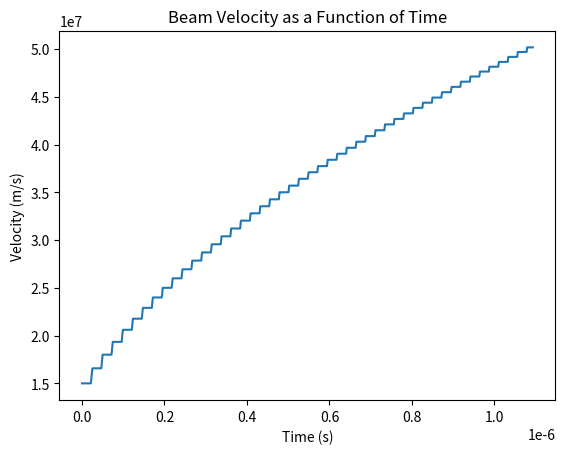
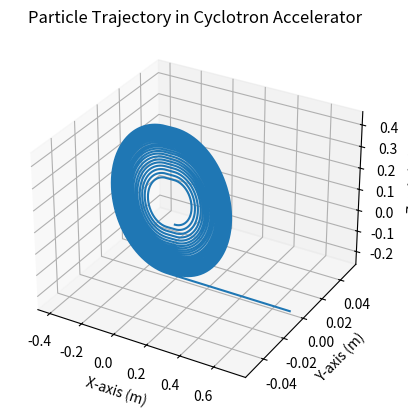
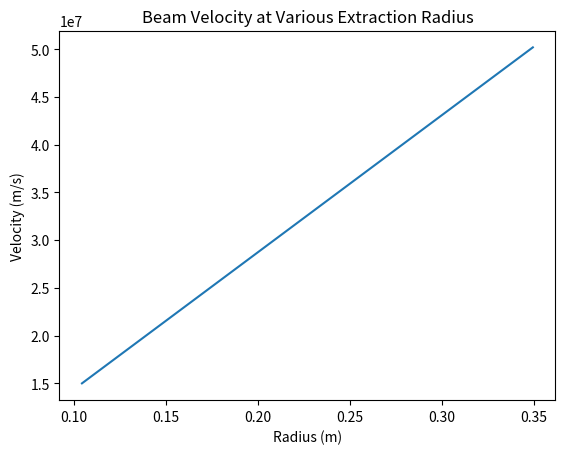

These figures' Python source, in order:
import numpy as np
import math as math 
import matplotlib.pyplot as plt             #Tools and libraries
from mpl_toolkits.mplot3d import Axes3D
from decimal import Decimal

c = 3.0E08                                 #Speed of Light (scalar)
e = [5000000.0, 0.0, 0.0]                  #Electric Field (vector)
b = [0.0, 0.0, -1.5]                       #Magnetic Field (vector)
bmag = np.linalg.norm(b)                   #Magnitude of Magnetic Field (vector)

class Particle:                            #Set up the structure and properties of a particle
	def __init__(self, pos, vel, mass, charge): 
		self.pos = pos
		self.vel = vel                      #Properties of the particle
		self.mass = mass
		self.charge = charge
	
	def radius(self,b):
		b = np.linalg.norm(b)
		speed = np.linalg.norm(self.vel)
		radius = speed * self.mass / (self.charge * b)
		return radius
		                                    #Properties of the particle's motion  
	def period(self):
		field = np.linalg.norm(b)
		period = 2.0 * math.pi * self.mass /( field * self.charge )
		return period
		



# choose a proton as the particle, describe in 3 Dimension 
proton = Particle([0.00, 0.0, 0.0], [0.05*c, 0.0, 0.0], 1.67E-27, +1.60E-19)

# We accelerate the particle with the electric field when it crosses the gap
gap_size = 0.5 * proton.radius(b)


###################################################################################
#	Given position and velocity, the function returns acceleration as an array in 3D
#	The magnetic field is applied where x > 0 or  x < - gap_size
#	The electric field is applied where x < 0 and x > - gap_size
###################################################################################

jumps =0
jumps_max = 46
count = 0

def a( q_over_m, r, v ):
	global count, jumps                # if you use the global statement, the variable will become available 
	if jumps >= jumps_max:			# "outside" the scope of the function, effectively becoming a global variable
		# No acceleration
		a = 0.0						#Finishes the cyclotron motion
	elif r[0] >= 0 or r[0] <= -gap_size:		#Outside gap, subject to magnetic field
		a = np.cross(v, b) 
		a = a * q_over_m
		if count!=0:						
			jumps += 1							#Effectively gives us a way to add to the jump variable only when the particle crosses the E field to B field threshold
			velo[jumps] = np.linalg.norm(v)		#Unnecessary to the plot, but so far allows us to get the final velocity using the print function at the bottom of the code
			count = 0							# Set to 0 so that we only add to the jump variable once
	else: 										#Inside gap, subject to electric field
		a = np.array(e)	
		a = a * q_over_m
		if r[1] > 0:							#Reverses acceleration direction so that the particle does not decelerate 'round the circle
			a = -a
		count = 1
	return a


###############################################################################
#  
#    Solving Equations of Motions Using RK4
#
###############################################################################



# initializes array that will hold the velocity of particle 
# each time it gains velocity (crosses gap)
velo = np.zeros((jumps_max + 1,))
velo[0] = np.linalg.norm(proton.vel)


def rk4(particle, iterations, desired_value):
	global n, h, jumps
	RK4_pos = []
	RK4_vel = []
	
	n=400
	h = particle.period() / n
	q_over_m = particle.charge / particle.mass
	
	p_0 = np.array(particle.pos) 
	v_0 = np.array(particle.vel) 
	
	for i in range(iterations):
		p_i = p_0
		v_i = v_0
	
		k1 = h * a( q_over_m, p_i, v_i )
		l1 = h * v_i
		
		
		k2 = h * a( q_over_m, p_0 + (l1 * 0.5), v_0 + (k1 * 0.5) )
		l2 = h * (v_0 + (k1 * 0.5))
		

		k3 = h * a( q_over_m, p_0 + (l2 * 0.5), v_0 + (k2 * 0.5) )
		l3 = h * (v_0 + (k2 * 0.5))
	
		k4 = h * a( q_over_m, p_0 + l3, v_0 + k3 )
		l4 = h * (v_0 + k3)
		

		v_0 = v_0 + (k1 + 2.0 * (k2 + k3) + k4) / 6.0
		p_0 = p_0 + (l1 + 2.0 * (l2 + l3) + l4) / 6.0
	
		
		
		if desired_value == 'velocity': 
			vel_mag = np.linalg.norm(v_0)
			RK4_vel.append(vel_mag)
			value = RK4_vel
		elif desired_value == 'position': 
			RK4_pos.append(p_0)
			value = RK4_pos
	jumps=0
	
		
	return value
	

#######################################################################################
#  
#    Since this program graphs many figures, it is more convenient and efficient
#		to create a plot function. 
#		This function can accomodate 2D and 3D plots, note the first argument
#		must be a 3 element list, whose entries are labels for x,y,z coordinates, respectively.
#
#########################################################################################

def plot(coord_labels, title, dimension, x, y, z = 0):
	
	fig = plt.figure()
	
	if dimension == '2d':
		ax = fig.add_subplot(1,1,1)
		ax.plot(x, y )
	elif dimension == '3d':
		ax = fig.add_subplot(111,projection = dimension)
		ax.plot3D(x, z, y)
		ax.set_zlabel(coord_labels[2])
		
	ax.set_xlabel(coord_labels[0])
	ax.set_ylabel(coord_labels[1])
	ax.set_title(title)
	
		


###############################################################################
#  
#    Plotting Trajectory of Particle
#
###############################################################################


def position_plot(particle):

	x = []
	y = []
	z = []
	
	x.append(particle.pos[0])
	y.append(particle.pos[1])
	z.append(particle.pos[2])
	
	results = rk4(proton , 10000 ,'position')	
	
	for i in results:
		x.append(i[0])
		y.append(i[1])
		z.append(i[2])
		
	coordlabel = ["X-axis (m)","Y-axis (m)","Z-axis (m)"]
	plot(coordlabel, "Particle Trajectory in Cyclotron Accelerator", '3d', x,y,z)

	

###############################################################################
#  
#    velocity	vs. time plot
#
###############################################################################


def velocity_plot(particle):
	
	v = rk4(proton , 10000 ,'velocity')	
	t = np.linspace(0, len(v) * h, len(v))
	
	
	coordlabel = ["Time (s)","Velocity (m/s)","Z-axis (m)"]
	plot(coordlabel, "Beam Velocity as a Function of Time", '2d', t,v)
	

	#prints final velocity
	final_velo = velo[len(velo) - 1]
	print (final_velo)

	#prints final time
	final_t = t[len(velo) - 1]
	print (final_t)

###############################################################################
#  
#    velocity vs radius
#
###############################################################################


def vel_rad_plot(particle):


	radius = np.zeros((len(velo),))

	for item in range(1, len(velo)+1):
		radius[item-1] = velo[item-1] * particle.mass / (particle.charge * bmag)
	
	coordlabel = ["Radius (m)","Velocity (m/s)","Z-axis (m)"]
	plot(coordlabel, "Beam Velocity at Various Extraction Radius", '2d', radius,velo)
	


velocity_plot(proton)
position_plot(proton)
vel_rad_plot(proton)
plt.show()



#################################################################################################################################################
# Goals #########################################################################################################################################
#################################################################################################################################################
# 1. Replacing the count variable with a simpler method of adding to the number of jumps?
#
#
#
##################################################################################################################################################
# Changelog ######################################################################################################################################
##################################################################################################################################################
# 1. Adjusted count variable to be less obtuse, instead functioning as a simple boolean
# 2. Removed a redundant assignment to i in the RK4's for loop
# 3. Made n and h global variables, so that defining them isn't required for the other functions
# 4. Removed a redundant +10 to the iterations in the RK4 for loop
# 5. Reset the jump variable to 0 at the end of the RK4 function so that it may be called again without having to reset the variable manually as
# before, deleted the associated assignement at the bottom of the code
#